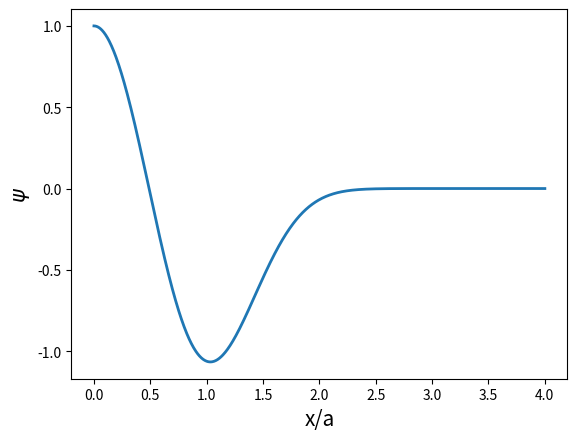

Write the Python code that produced this figure.
# Python simulation of an electron in a 1d infinite box potential
# Integrate time independent SE using the Verlet method
# Locate eigenvalues by the shooting method
# MW 250402

import numpy as np
import matplotlib.pyplot as plt

e=1.60217662e-19   # electron charge=-e

N=1000               # number of mesh points
dx=4/N             # step length
dx2=dx**2          # step length squared
c=2.0   # constant in Schrödinger equation

# exact solution for infinite box potential
#print('E2=',EeV*2**2,'eV')

# input energy guess
#EeV = 0.3          # input energy in eV: test 0.3 , 0.4 , 0.3760 , 1.5
#E = EeV*e          # input energy in J

# potential energy function
def V(x):
    #y = 0.0
    #y = x**2/2 # harmonic oscillator
    y = x**2/2 + x**4 # anharmonic oscillator
    return y

# initial values and lists
x = 0               # initial value of position x

# even solution
psi = 1.0           # wave function at initial position
dpsi = 0.0          # derivative of wave function at initial position

# odd solution
# psi = 0.0           # wave function at initial position
# dpsi = 1.0          # derivative of wave function at initial position

x_tab = []          # list to store positions for plot
psi_tab = []        # list to store wave function for plot
x_tab.append(x)
psi_tab.append(psi)

#Odd
E = 2.7378797895563327
E = 7.942309864278653
E = 14.202840661135799
E = 21.23576792546728
#Even
E = 5.179250784485525


for i in range(N) :
    d2psi = c*(V(x)-E)*psi
    psi += dpsi*dx + 0.5*d2psi*dx2
    d2psinew = c*(V(x+dx)-E)*psi
    dpsi += 0.5*(d2psi+d2psinew)*dx
    x += dx
    x_tab.append(x)
    psi_tab.append(psi)

plt.close()
plt.plot(x_tab, psi_tab, linewidth=2)
plt.xlabel('x/a',fontsize=15)
plt.ylabel('$\psi$',fontsize=15)
#plt.savefig('psi.pdf')
plt.show()
